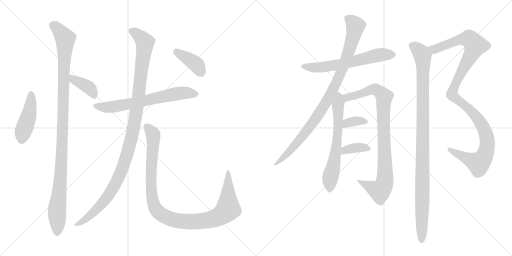
t = 0.00 s
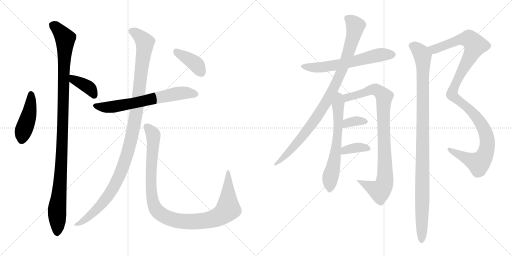
t = 2.58 s
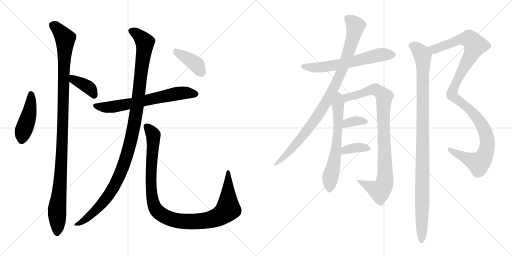
t = 5.15 s
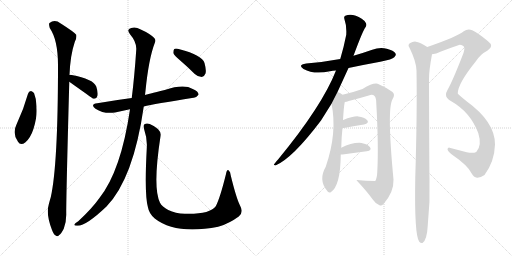
t = 7.73 s
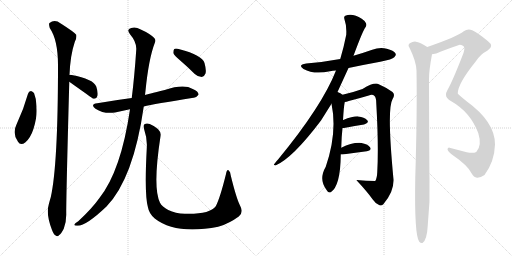
t = 10.30 s
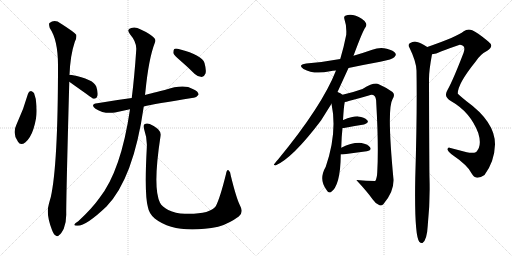
t = 12.88 s

The animated SVG that drew these frames (rendered in a browser with its animation timeline set to each time). Animation: 15 CSS @keyframes rules; one cycle of 12.88 s.

<svg version="1.1" viewBox="0 0 2048 1024" xmlns="http://www.w3.org/2000/svg">
  <g stroke="lightgray" stroke-dasharray="1,1" stroke-width="1" transform="scale(4, 4)">
    <line x1="0" y1="0" x2="256" y2="256"></line>
    <line x1="256" y1="0" x2="0" y2="256"></line>
    <line x1="128" y1="0" x2="128" y2="256"></line>
    <line x1="0" y1="128" x2="256" y2="128"></line>
    <line x1="256" y1="0" x2="512" y2="256"></line>
    <line x1="512" y1="0" x2="256" y2="256"></line>
    <line x1="384" y1="0" x2="384" y2="256"></line>
    <line x1="256" y1="128" x2="512" y2="128"></line>
  </g>
<g transform="scale(1, -1) translate(0, -850)">
   <style type="text/css">
    @keyframes keyframes0 {
      from {
       stroke: black;
       stroke-dashoffset: 444;
       stroke-width: 128;
       }
       59% {
       animation-timing-function: step-end;
       stroke: black;
       stroke-dashoffset: 0;
       stroke-width: 128;
       }
       to {
       stroke: black;
       stroke-width: 1024;
       }
       }
       #make-me-a-hanzi-animation-0 {
         animation: keyframes0 0.611328s both;
         animation-delay: 0.000000s;
         animation-timing-function: linear;
       }
    @keyframes keyframes1 {
      from {
       stroke: black;
       stroke-dashoffset: 1105;
       stroke-width: 128;
       }
       78% {
       animation-timing-function: step-end;
       stroke: black;
       stroke-dashoffset: 0;
       stroke-width: 128;
       }
       to {
       stroke: black;
       stroke-width: 1024;
       }
       }
       #make-me-a-hanzi-animation-1 {
         animation: keyframes1 1.149251s both;
         animation-delay: 0.611328s;
         animation-timing-function: linear;
       }
    @keyframes keyframes2 {
      from {
       stroke: black;
       stroke-dashoffset: 386;
       stroke-width: 128;
       }
       56% {
       animation-timing-function: step-end;
       stroke: black;
       stroke-dashoffset: 0;
       stroke-width: 128;
       }
       to {
       stroke: black;
       stroke-width: 1024;
       }
       }
       #make-me-a-hanzi-animation-2 {
         animation: keyframes2 0.564128s both;
         animation-delay: 1.760579s;
         animation-timing-function: linear;
       }
    @keyframes keyframes3 {
      from {
       stroke: black;
       stroke-dashoffset: 661;
       stroke-width: 128;
       }
       68% {
       animation-timing-function: step-end;
       stroke: black;
       stroke-dashoffset: 0;
       stroke-width: 128;
       }
       to {
       stroke: black;
       stroke-width: 1024;
       }
       }
       #make-me-a-hanzi-animation-3 {
         animation: keyframes3 0.787923s both;
         animation-delay: 2.324707s;
         animation-timing-function: linear;
       }
    @keyframes keyframes4 {
      from {
       stroke: black;
       stroke-dashoffset: 1138;
       stroke-width: 128;
       }
       79% {
       animation-timing-function: step-end;
       stroke: black;
       stroke-dashoffset: 0;
       stroke-width: 128;
       }
       to {
       stroke: black;
       stroke-width: 1024;
       }
       }
       #make-me-a-hanzi-animation-4 {
         animation: keyframes4 1.176107s both;
         animation-delay: 3.112630s;
         animation-timing-function: linear;
       }
    @keyframes keyframes5 {
      from {
       stroke: black;
       stroke-dashoffset: 1064;
       stroke-width: 128;
       }
       78% {
       animation-timing-function: step-end;
       stroke: black;
       stroke-dashoffset: 0;
       stroke-width: 128;
       }
       to {
       stroke: black;
       stroke-width: 1024;
       }
       }
       #make-me-a-hanzi-animation-5 {
         animation: keyframes5 1.115885s both;
         animation-delay: 4.288737s;
         animation-timing-function: linear;
       }
    @keyframes keyframes6 {
      from {
       stroke: black;
       stroke-dashoffset: 393;
       stroke-width: 128;
       }
       56% {
       animation-timing-function: step-end;
       stroke: black;
       stroke-dashoffset: 0;
       stroke-width: 128;
       }
       to {
       stroke: black;
       stroke-width: 1024;
       }
       }
       #make-me-a-hanzi-animation-6 {
         animation: keyframes6 0.569824s both;
         animation-delay: 5.404622s;
         animation-timing-function: linear;
       }
    @keyframes keyframes7 {
      from {
       stroke: black;
       stroke-dashoffset: 615;
       stroke-width: 128;
       }
       67% {
       animation-timing-function: step-end;
       stroke: black;
       stroke-dashoffset: 0;
       stroke-width: 128;
       }
       to {
       stroke: black;
       stroke-width: 1024;
       }
       }
       #make-me-a-hanzi-animation-7 {
         animation: keyframes7 0.750488s both;
         animation-delay: 5.974446s;
         animation-timing-function: linear;
       }
    @keyframes keyframes8 {
      from {
       stroke: black;
       stroke-dashoffset: 949;
       stroke-width: 128;
       }
       76% {
       animation-timing-function: step-end;
       stroke: black;
       stroke-dashoffset: 0;
       stroke-width: 128;
       }
       to {
       stroke: black;
       stroke-width: 1024;
       }
       }
       #make-me-a-hanzi-animation-8 {
         animation: keyframes8 1.022298s both;
         animation-delay: 6.724934s;
         animation-timing-function: linear;
       }
    @keyframes keyframes9 {
      from {
       stroke: black;
       stroke-dashoffset: 641;
       stroke-width: 128;
       }
       68% {
       animation-timing-function: step-end;
       stroke: black;
       stroke-dashoffset: 0;
       stroke-width: 128;
       }
       to {
       stroke: black;
       stroke-width: 1024;
       }
       }
       #make-me-a-hanzi-animation-9 {
         animation: keyframes9 0.771647s both;
         animation-delay: 7.747232s;
         animation-timing-function: linear;
       }
    @keyframes keyframes10 {
      from {
       stroke: black;
       stroke-dashoffset: 910;
       stroke-width: 128;
       }
       75% {
       animation-timing-function: step-end;
       stroke: black;
       stroke-dashoffset: 0;
       stroke-width: 128;
       }
       to {
       stroke: black;
       stroke-width: 1024;
       }
       }
       #make-me-a-hanzi-animation-10 {
         animation: keyframes10 0.990560s both;
         animation-delay: 8.518879s;
         animation-timing-function: linear;
       }
    @keyframes keyframes11 {
      from {
       stroke: black;
       stroke-dashoffset: 349;
       stroke-width: 128;
       }
       53% {
       animation-timing-function: step-end;
       stroke: black;
       stroke-dashoffset: 0;
       stroke-width: 128;
       }
       to {
       stroke: black;
       stroke-width: 1024;
       }
       }
       #make-me-a-hanzi-animation-11 {
         animation: keyframes11 0.534017s both;
         animation-delay: 9.509439s;
         animation-timing-function: linear;
       }
    @keyframes keyframes12 {
      from {
       stroke: black;
       stroke-dashoffset: 365;
       stroke-width: 128;
       }
       54% {
       animation-timing-function: step-end;
       stroke: black;
       stroke-dashoffset: 0;
       stroke-width: 128;
       }
       to {
       stroke: black;
       stroke-width: 1024;
       }
       }
       #make-me-a-hanzi-animation-12 {
         animation: keyframes12 0.547038s both;
         animation-delay: 10.043456s;
         animation-timing-function: linear;
       }
    @keyframes keyframes13 {
      from {
       stroke: black;
       stroke-dashoffset: 1140;
       stroke-width: 128;
       }
       79% {
       animation-timing-function: step-end;
       stroke: black;
       stroke-dashoffset: 0;
       stroke-width: 128;
       }
       to {
       stroke: black;
       stroke-width: 1024;
       }
       }
       #make-me-a-hanzi-animation-13 {
         animation: keyframes13 1.177734s both;
         animation-delay: 10.590494s;
         animation-timing-function: linear;
       }
    @keyframes keyframes14 {
      from {
       stroke: black;
       stroke-dashoffset: 1056;
       stroke-width: 128;
       }
       77% {
       animation-timing-function: step-end;
       stroke: black;
       stroke-dashoffset: 0;
       stroke-width: 128;
       }
       to {
       stroke: black;
       stroke-width: 1024;
       }
       }
       #make-me-a-hanzi-animation-14 {
         animation: keyframes14 1.109375s both;
         animation-delay: 11.768228s;
         animation-timing-function: linear;
       }
</style>
<path d="M 112.0 475.5 Q 94.0 411.5 66.0 352.5 Q 48.0 316.5 72.0 283.5 Q 82.0 265.5 102.0 281.5 Q 123.0 300.5 134.0 335.5 Q 149.0 381.5 146.0 418.5 Q 147.0 452.5 136.0 478.5 Q 130.0 485.5 124.0 486.5 Q 115.0 485.5 112.0 475.5 Z" fill="lightgray"></path> 
<path d="M 278.0 550.5 Q 281.0 629.5 299.0 682.5 Q 308.0 698.5 305.0 711.5 Q 298.0 721.5 243.0 756.5 Q 219.0 774.5 198.0 758.5 Q 194.0 754.5 199.0 738.5 Q 232.0 690.5 232.0 589.5 Q 232.0 190.5 203.0 61.5 Q 199.0 48.5 195.0 32.5 Q 183.0 -6.5 208.0 -69.5 Q 215.0 -88.5 223.0 -91.5 Q 229.0 -98.5 237.0 -89.5 Q 244.0 -85.5 255.0 -64.5 Q 265.0 -39.5 265.0 -8.5 Q 264.0 43.5 277.0 518.5 L 277.0 523.5 L 278.0 550.5 Z" fill="lightgray"></path> 
<path d="M 277.0 523.5 Q 370.0 457.5 373.0 455.5 L 378.0 455.5 Q 387.0 456.5 390.0 467.5 Q 393.0 480.5 385.0 504.5 Q 373.0 534.5 287.0 550.5 Q 281.0 551.5 278.0 550.5 C 248.0 547.5 253.0 540.5 277.0 523.5 Z" fill="lightgray"></path> 
<path d="M 575.0 424.5 Q 615.0 434.5 774.0 459.5 Q 784.0 458.5 794.0 471.5 Q 795.0 484.5 771.0 494.5 Q 735.0 515.5 659.0 490.5 Q 587.0 472.5 580.0 470.5 L 527.0 458.5 Q 458.0 449.5 389.0 437.5 Q 359.0 433.5 382.0 415.5 Q 416.0 393.5 460.0 400.5 L 520.0 413.5 L 575.0 424.5 Z" fill="lightgray"></path> 
<path d="M 520.0 413.5 Q 484.0 166.5 397.0 57.5 Q 369.0 17.5 313.0 -34.5 Q 300.0 -41.5 298.0 -46.5 Q 294.0 -53.5 311.0 -52.5 Q 345.0 -52.5 426.0 24.5 Q 534.0 136.5 575.0 424.5 L 580.0 470.5 Q 581.0 479.5 582.0 487.5 Q 595.0 616.5 619.0 678.5 Q 625.0 690.5 617.0 698.5 Q 599.0 716.5 563.0 732.5 Q 542.0 744.5 525.0 738.5 Q 504.0 732.5 520.0 713.5 Q 547.0 682.5 545.0 651.5 Q 538.0 546.5 527.0 458.5 L 520.0 413.5 Z" fill="lightgray"></path> 
<path d="M 960.0 28.5 Q 945.0 58.5 923.0 148.5 Q 922.0 164.5 914.0 169.5 Q 907.0 172.5 904.0 154.5 Q 880.0 57.5 863.0 25.5 Q 839.0 -7.5 739.0 -4.5 Q 702.0 -3.5 673.0 10.5 Q 648.0 23.5 640.0 39.5 Q 610.0 97.5 642.0 305.5 Q 648.0 333.5 599.0 354.5 Q 586.0 358.5 578.0 353.5 Q 571.0 349.5 577.0 331.5 Q 590.0 294.5 587.0 256.5 Q 577.0 70.5 592.0 20.5 Q 596.0 -3.5 619.0 -23.5 Q 703.0 -89.5 873.0 -56.5 Q 874.0 -55.5 879.0 -54.5 Q 918.0 -42.5 955.0 -15.5 Q 976.0 0.5 960.0 28.5 Z" fill="lightgray"></path> 
<path d="M 722.0 607.5 Q 750.0 583.5 779.0 554.5 Q 792.0 542.5 807.0 542.5 Q 817.0 543.5 822.0 556.5 Q 826.0 569.5 818.0 598.5 Q 809.0 629.5 718.0 653.5 Q 703.0 657.5 697.0 654.5 Q 693.0 650.5 693.0 638.5 Q 697.0 628.5 722.0 607.5 Z" fill="lightgray"></path> 
<path d="M 1394.0 578.5 Q 1455.0 591.5 1521.0 603.5 Q 1570.0 613.5 1577.0 621.5 Q 1586.0 628.5 1582.0 636.5 Q 1575.0 648.5 1547.0 655.5 Q 1519.0 662.5 1489.0 651.5 Q 1452.0 638.5 1414.0 627.5 L 1361.0 614.5 Q 1297.0 602.5 1225.0 596.5 Q 1189.0 590.5 1214.0 574.5 Q 1256.0 550.5 1320.0 565.5 Q 1330.0 568.5 1344.0 568.5 L 1394.0 578.5 Z" fill="lightgray"></path> 
<path d="M 1350.0 482.5 L 1394.0 578.5 L 1414.0 627.5 Q 1453.0 732.5 1462.0 741.5 Q 1468.0 748.5 1464.0 757.5 Q 1461.0 766.5 1447.0 775.5 Q 1410.0 799.5 1381.0 787.5 Q 1374.0 783.5 1378.0 772.5 Q 1387.0 748.5 1385.0 711.5 Q 1375.0 660.5 1361.0 614.5 L 1344.0 568.5 Q 1289.0 427.5 1113.0 213.5 Q 1106.0 206.5 1098.0 195.5 Q 1091.0 189.5 1102.0 188.5 Q 1171.0 218.5 1284.0 368.5 L 1326.0 435.5 L 1350.0 482.5 Z" fill="lightgray"></path> 
<path d="M 1365.0 259.5 Q 1366.0 304.5 1370.0 338.5 L 1372.0 369.5 Q 1375.0 423.5 1379.0 442.5 C 1382.0 462.5 1382.0 462.5 1370.0 471.5 Q 1363.0 478.5 1350.0 482.5 C 1322.0 494.5 1320.0 464.5 1326.0 435.5 Q 1350.0 320.5 1303.0 183.5 Q 1273.0 131.5 1307.0 89.5 Q 1314.0 76.5 1323.0 81.5 Q 1362.0 106.5 1363.0 232.5 L 1365.0 259.5 Z" fill="lightgray"></path> 
<path d="M 1379.0 442.5 Q 1386.0 443.5 1395.0 446.5 Q 1435.0 456.5 1475.0 468.5 Q 1490.0 474.5 1498.0 466.5 Q 1505.0 459.5 1505.0 438.5 Q 1515.0 266.5 1509.0 161.5 Q 1508.0 137.5 1501.0 126.5 Q 1465.0 127.5 1427.0 130.5 Q 1426.0 130.5 1427.0 128.5 Q 1469.0 83.5 1491.0 52.5 Q 1503.0 34.5 1518.0 29.5 Q 1525.0 25.5 1534.0 34.5 Q 1576.0 82.5 1574.0 132.5 Q 1547.0 414.5 1570.0 453.5 Q 1582.0 472.5 1570.0 482.5 Q 1549.0 498.5 1515.0 513.5 Q 1497.0 522.5 1450.0 494.5 Q 1417.0 482.5 1370.0 471.5 C 1341.0 464.5 1350.0 435.5 1379.0 442.5 Z" fill="lightgray"></path> 
<path d="M 1370.0 338.5 L 1376.0 338.5 Q 1422.0 347.5 1456.0 352.5 Q 1478.0 358.5 1469.0 369.5 Q 1457.0 382.5 1433.0 384.5 Q 1411.0 385.5 1373.0 370.5 Q 1372.0 370.5 1372.0 369.5 C 1346.0 354.5 1340.0 338.5 1370.0 338.5 Z" fill="lightgray"></path> 
<path d="M 1363.0 232.5 L 1370.0 232.5 Q 1425.0 239.5 1467.0 245.5 Q 1489.0 249.5 1480.0 261.5 Q 1470.0 274.5 1446.0 278.5 Q 1409.0 281.5 1365.0 259.5 C 1338.0 246.5 1333.0 232.5 1363.0 232.5 Z" fill="lightgray"></path> 
<path d="M 1728.0 633.5 Q 1744.0 634.5 1764.0 644.5 Q 1803.0 659.5 1836.0 670.5 Q 1840.0 673.5 1852.0 667.5 Q 1862.0 660.5 1854.0 638.5 Q 1812.0 529.5 1790.0 490.5 Q 1783.0 478.5 1784.0 471.5 Q 1783.0 458.5 1805.0 445.5 Q 1881.0 402.5 1913.0 318.5 Q 1929.0 267.5 1905.0 242.5 Q 1892.0 235.5 1867.0 241.5 L 1798.0 259.5 Q 1791.0 260.5 1790.0 253.5 Q 1791.0 246.5 1806.0 233.5 Q 1872.0 188.5 1886.0 157.5 Q 1895.0 141.5 1908.0 139.5 Q 1921.0 138.5 1938.0 150.5 Q 1978.0 204.5 1980.0 272.5 Q 1981.0 362.5 1865.0 446.5 Q 1832.0 473.5 1831.0 476.5 Q 1831.0 515.5 1902.0 603.5 Q 1921.0 633.5 1949.0 647.5 Q 1979.0 665.5 1952.0 685.5 Q 1913.0 718.5 1889.0 729.5 Q 1870.0 735.5 1855.0 725.5 Q 1828.0 703.5 1709.0 662.5 C 1681.0 652.5 1699.0 625.5 1728.0 633.5 Z" fill="lightgray"></path> 
<path d="M 1709.0 662.5 Q 1681.0 680.5 1668.0 682.5 Q 1655.0 686.5 1639.0 677.5 Q 1630.0 670.5 1638.0 659.5 Q 1665.0 604.5 1666.0 568.5 Q 1669.0 400.5 1661.0 137.5 Q 1657.0 -90.5 1677.0 -116.5 Q 1683.0 -123.5 1690.0 -121.5 Q 1708.0 -109.5 1711.0 -51.5 Q 1721.0 42.5 1718.0 137.5 Q 1717.0 173.5 1716.0 535.5 Q 1716.0 568.5 1728.0 633.5 C 1731.0 649.5 1731.0 649.5 1709.0 662.5 Z" fill="lightgray"></path> 
      <clipPath id="make-me-a-hanzi-clip-0">
      <path d="M 112.0 475.5 Q 94.0 411.5 66.0 352.5 Q 48.0 316.5 72.0 283.5 Q 82.0 265.5 102.0 281.5 Q 123.0 300.5 134.0 335.5 Q 149.0 381.5 146.0 418.5 Q 147.0 452.5 136.0 478.5 Q 130.0 485.5 124.0 486.5 Q 115.0 485.5 112.0 475.5 Z" fill="lightgray"></path>
      </clipPath>
      <path clip-path="url(#make-me-a-hanzi-clip-0)" d="M 125.0 474.5 L 118.0 400.5 L 91.0 320.5 L 88.0 291.5 " fill="none" id="make-me-a-hanzi-animation-0" stroke-dasharray="316 632" stroke-linecap="round"></path>

      <clipPath id="make-me-a-hanzi-clip-1">
      <path d="M 278.0 550.5 Q 281.0 629.5 299.0 682.5 Q 308.0 698.5 305.0 711.5 Q 298.0 721.5 243.0 756.5 Q 219.0 774.5 198.0 758.5 Q 194.0 754.5 199.0 738.5 Q 232.0 690.5 232.0 589.5 Q 232.0 190.5 203.0 61.5 Q 199.0 48.5 195.0 32.5 Q 183.0 -6.5 208.0 -69.5 Q 215.0 -88.5 223.0 -91.5 Q 229.0 -98.5 237.0 -89.5 Q 244.0 -85.5 255.0 -64.5 Q 265.0 -39.5 265.0 -8.5 Q 264.0 43.5 277.0 518.5 L 277.0 523.5 L 278.0 550.5 Z" fill="lightgray"></path>
      </clipPath>
      <path clip-path="url(#make-me-a-hanzi-clip-1)" d="M 210.0 751.5 L 238.0 727.5 L 261.0 687.5 L 249.0 259.5 L 228.0 13.5 L 228.0 -77.5 " fill="none" id="make-me-a-hanzi-animation-1" stroke-dasharray="977 1954" stroke-linecap="round"></path>

      <clipPath id="make-me-a-hanzi-clip-2">
      <path d="M 277.0 523.5 Q 370.0 457.5 373.0 455.5 L 378.0 455.5 Q 387.0 456.5 390.0 467.5 Q 393.0 480.5 385.0 504.5 Q 373.0 534.5 287.0 550.5 Q 281.0 551.5 278.0 550.5 C 248.0 547.5 253.0 540.5 277.0 523.5 Z" fill="lightgray"></path>
      </clipPath>
      <path clip-path="url(#make-me-a-hanzi-clip-2)" d="M 283.0 543.5 L 297.0 528.5 L 331.0 515.5 L 361.0 495.5 L 376.0 461.5 " fill="none" id="make-me-a-hanzi-animation-2" stroke-dasharray="258 516" stroke-linecap="round"></path>

      <clipPath id="make-me-a-hanzi-clip-3">
      <path d="M 575.0 424.5 Q 615.0 434.5 774.0 459.5 Q 784.0 458.5 794.0 471.5 Q 795.0 484.5 771.0 494.5 Q 735.0 515.5 659.0 490.5 Q 587.0 472.5 580.0 470.5 L 527.0 458.5 Q 458.0 449.5 389.0 437.5 Q 359.0 433.5 382.0 415.5 Q 416.0 393.5 460.0 400.5 L 520.0 413.5 L 575.0 424.5 Z" fill="lightgray"></path>
      </clipPath>
      <path clip-path="url(#make-me-a-hanzi-clip-3)" d="M 384.0 427.5 L 436.0 421.5 L 720.0 477.5 L 783.0 473.5 " fill="none" id="make-me-a-hanzi-animation-3" stroke-dasharray="533 1066" stroke-linecap="round"></path>

      <clipPath id="make-me-a-hanzi-clip-4">
      <path d="M 520.0 413.5 Q 484.0 166.5 397.0 57.5 Q 369.0 17.5 313.0 -34.5 Q 300.0 -41.5 298.0 -46.5 Q 294.0 -53.5 311.0 -52.5 Q 345.0 -52.5 426.0 24.5 Q 534.0 136.5 575.0 424.5 L 580.0 470.5 Q 581.0 479.5 582.0 487.5 Q 595.0 616.5 619.0 678.5 Q 625.0 690.5 617.0 698.5 Q 599.0 716.5 563.0 732.5 Q 542.0 744.5 525.0 738.5 Q 504.0 732.5 520.0 713.5 Q 547.0 682.5 545.0 651.5 Q 538.0 546.5 527.0 458.5 L 520.0 413.5 Z" fill="lightgray"></path>
      </clipPath>
      <path clip-path="url(#make-me-a-hanzi-clip-4)" d="M 526.0 725.5 L 547.0 715.5 L 580.0 681.5 L 548.0 416.5 L 513.0 249.5 L 484.0 161.5 L 434.0 69.5 L 375.0 0.5 L 321.0 -41.5 L 305.0 -47.5 " fill="none" id="make-me-a-hanzi-animation-4" stroke-dasharray="1010 2020" stroke-linecap="round"></path>

      <clipPath id="make-me-a-hanzi-clip-5">
      <path d="M 960.0 28.5 Q 945.0 58.5 923.0 148.5 Q 922.0 164.5 914.0 169.5 Q 907.0 172.5 904.0 154.5 Q 880.0 57.5 863.0 25.5 Q 839.0 -7.5 739.0 -4.5 Q 702.0 -3.5 673.0 10.5 Q 648.0 23.5 640.0 39.5 Q 610.0 97.5 642.0 305.5 Q 648.0 333.5 599.0 354.5 Q 586.0 358.5 578.0 353.5 Q 571.0 349.5 577.0 331.5 Q 590.0 294.5 587.0 256.5 Q 577.0 70.5 592.0 20.5 Q 596.0 -3.5 619.0 -23.5 Q 703.0 -89.5 873.0 -56.5 Q 874.0 -55.5 879.0 -54.5 Q 918.0 -42.5 955.0 -15.5 Q 976.0 0.5 960.0 28.5 Z" fill="lightgray"></path>
      </clipPath>
      <path clip-path="url(#make-me-a-hanzi-clip-5)" d="M 586.0 345.5 L 613.0 311.5 L 604.0 176.5 L 605.0 90.5 L 612.0 43.5 L 627.0 8.5 L 659.0 -15.5 L 715.0 -32.5 L 788.0 -35.5 L 857.0 -23.5 L 893.0 -4.5 L 912.0 14.5 L 913.0 162.5 " fill="none" id="make-me-a-hanzi-animation-5" stroke-dasharray="936 1872" stroke-linecap="round"></path>

      <clipPath id="make-me-a-hanzi-clip-6">
      <path d="M 722.0 607.5 Q 750.0 583.5 779.0 554.5 Q 792.0 542.5 807.0 542.5 Q 817.0 543.5 822.0 556.5 Q 826.0 569.5 818.0 598.5 Q 809.0 629.5 718.0 653.5 Q 703.0 657.5 697.0 654.5 Q 693.0 650.5 693.0 638.5 Q 697.0 628.5 722.0 607.5 Z" fill="lightgray"></path>
      </clipPath>
      <path clip-path="url(#make-me-a-hanzi-clip-6)" d="M 702.0 648.5 L 784.0 593.5 L 804.0 560.5 " fill="none" id="make-me-a-hanzi-animation-6" stroke-dasharray="265 530" stroke-linecap="round"></path>

      <clipPath id="make-me-a-hanzi-clip-7">
      <path d="M 1394.0 578.5 Q 1455.0 591.5 1521.0 603.5 Q 1570.0 613.5 1577.0 621.5 Q 1586.0 628.5 1582.0 636.5 Q 1575.0 648.5 1547.0 655.5 Q 1519.0 662.5 1489.0 651.5 Q 1452.0 638.5 1414.0 627.5 L 1361.0 614.5 Q 1297.0 602.5 1225.0 596.5 Q 1189.0 590.5 1214.0 574.5 Q 1256.0 550.5 1320.0 565.5 Q 1330.0 568.5 1344.0 568.5 L 1394.0 578.5 Z" fill="lightgray"></path>
      </clipPath>
      <path clip-path="url(#make-me-a-hanzi-clip-7)" d="M 1217.0 586.5 L 1263.0 579.5 L 1307.0 583.5 L 1504.0 628.5 L 1570.0 632.5 " fill="none" id="make-me-a-hanzi-animation-7" stroke-dasharray="487 974" stroke-linecap="round"></path>

      <clipPath id="make-me-a-hanzi-clip-8">
      <path d="M 1350.0 482.5 L 1394.0 578.5 L 1414.0 627.5 Q 1453.0 732.5 1462.0 741.5 Q 1468.0 748.5 1464.0 757.5 Q 1461.0 766.5 1447.0 775.5 Q 1410.0 799.5 1381.0 787.5 Q 1374.0 783.5 1378.0 772.5 Q 1387.0 748.5 1385.0 711.5 Q 1375.0 660.5 1361.0 614.5 L 1344.0 568.5 Q 1289.0 427.5 1113.0 213.5 Q 1106.0 206.5 1098.0 195.5 Q 1091.0 189.5 1102.0 188.5 Q 1171.0 218.5 1284.0 368.5 L 1326.0 435.5 L 1350.0 482.5 Z" fill="lightgray"></path>
      </clipPath>
      <path clip-path="url(#make-me-a-hanzi-clip-8)" d="M 1390.0 777.5 L 1422.0 747.5 L 1415.0 711.5 L 1382.0 605.5 L 1335.0 497.5 L 1304.0 439.5 L 1223.0 320.5 L 1166.0 253.5 L 1104.0 194.5 " fill="none" id="make-me-a-hanzi-animation-8" stroke-dasharray="821 1642" stroke-linecap="round"></path>

      <clipPath id="make-me-a-hanzi-clip-9">
      <path d="M 1365.0 259.5 Q 1366.0 304.5 1370.0 338.5 L 1372.0 369.5 Q 1375.0 423.5 1379.0 442.5 C 1382.0 462.5 1382.0 462.5 1370.0 471.5 Q 1363.0 478.5 1350.0 482.5 C 1322.0 494.5 1320.0 464.5 1326.0 435.5 Q 1350.0 320.5 1303.0 183.5 Q 1273.0 131.5 1307.0 89.5 Q 1314.0 76.5 1323.0 81.5 Q 1362.0 106.5 1363.0 232.5 L 1365.0 259.5 Z" fill="lightgray"></path>
      </clipPath>
      <path clip-path="url(#make-me-a-hanzi-clip-9)" d="M 1353.0 473.5 L 1357.0 463.5 L 1351.0 318.5 L 1318.0 91.5 " fill="none" id="make-me-a-hanzi-animation-9" stroke-dasharray="513 1026" stroke-linecap="round"></path>

      <clipPath id="make-me-a-hanzi-clip-10">
      <path d="M 1379.0 442.5 Q 1386.0 443.5 1395.0 446.5 Q 1435.0 456.5 1475.0 468.5 Q 1490.0 474.5 1498.0 466.5 Q 1505.0 459.5 1505.0 438.5 Q 1515.0 266.5 1509.0 161.5 Q 1508.0 137.5 1501.0 126.5 Q 1465.0 127.5 1427.0 130.5 Q 1426.0 130.5 1427.0 128.5 Q 1469.0 83.5 1491.0 52.5 Q 1503.0 34.5 1518.0 29.5 Q 1525.0 25.5 1534.0 34.5 Q 1576.0 82.5 1574.0 132.5 Q 1547.0 414.5 1570.0 453.5 Q 1582.0 472.5 1570.0 482.5 Q 1549.0 498.5 1515.0 513.5 Q 1497.0 522.5 1450.0 494.5 Q 1417.0 482.5 1370.0 471.5 C 1341.0 464.5 1350.0 435.5 1379.0 442.5 Z" fill="lightgray"></path>
      </clipPath>
      <path clip-path="url(#make-me-a-hanzi-clip-10)" d="M 1381.0 451.5 L 1389.0 460.5 L 1495.0 492.5 L 1513.0 487.5 L 1537.0 463.5 L 1533.0 375.5 L 1541.0 142.5 L 1534.0 107.5 L 1519.0 87.5 L 1510.0 89.5 L 1435.0 124.5 L 1435.0 129.5 " fill="none" id="make-me-a-hanzi-animation-10" stroke-dasharray="782 1564" stroke-linecap="round"></path>

      <clipPath id="make-me-a-hanzi-clip-11">
      <path d="M 1370.0 338.5 L 1376.0 338.5 Q 1422.0 347.5 1456.0 352.5 Q 1478.0 358.5 1469.0 369.5 Q 1457.0 382.5 1433.0 384.5 Q 1411.0 385.5 1373.0 370.5 Q 1372.0 370.5 1372.0 369.5 C 1346.0 354.5 1340.0 338.5 1370.0 338.5 Z" fill="lightgray"></path>
      </clipPath>
      <path clip-path="url(#make-me-a-hanzi-clip-11)" d="M 1373.0 346.5 L 1382.0 348.5 L 1388.0 359.5 L 1417.0 365.5 L 1459.0 363.5 " fill="none" id="make-me-a-hanzi-animation-11" stroke-dasharray="221 442" stroke-linecap="round"></path>

      <clipPath id="make-me-a-hanzi-clip-12">
      <path d="M 1363.0 232.5 L 1370.0 232.5 Q 1425.0 239.5 1467.0 245.5 Q 1489.0 249.5 1480.0 261.5 Q 1470.0 274.5 1446.0 278.5 Q 1409.0 281.5 1365.0 259.5 C 1338.0 246.5 1333.0 232.5 1363.0 232.5 Z" fill="lightgray"></path>
      </clipPath>
      <path clip-path="url(#make-me-a-hanzi-clip-12)" d="M 1367.0 239.5 L 1380.0 249.5 L 1417.0 258.5 L 1471.0 255.5 " fill="none" id="make-me-a-hanzi-animation-12" stroke-dasharray="237 474" stroke-linecap="round"></path>

      <clipPath id="make-me-a-hanzi-clip-13">
      <path d="M 1728.0 633.5 Q 1744.0 634.5 1764.0 644.5 Q 1803.0 659.5 1836.0 670.5 Q 1840.0 673.5 1852.0 667.5 Q 1862.0 660.5 1854.0 638.5 Q 1812.0 529.5 1790.0 490.5 Q 1783.0 478.5 1784.0 471.5 Q 1783.0 458.5 1805.0 445.5 Q 1881.0 402.5 1913.0 318.5 Q 1929.0 267.5 1905.0 242.5 Q 1892.0 235.5 1867.0 241.5 L 1798.0 259.5 Q 1791.0 260.5 1790.0 253.5 Q 1791.0 246.5 1806.0 233.5 Q 1872.0 188.5 1886.0 157.5 Q 1895.0 141.5 1908.0 139.5 Q 1921.0 138.5 1938.0 150.5 Q 1978.0 204.5 1980.0 272.5 Q 1981.0 362.5 1865.0 446.5 Q 1832.0 473.5 1831.0 476.5 Q 1831.0 515.5 1902.0 603.5 Q 1921.0 633.5 1949.0 647.5 Q 1979.0 665.5 1952.0 685.5 Q 1913.0 718.5 1889.0 729.5 Q 1870.0 735.5 1855.0 725.5 Q 1828.0 703.5 1709.0 662.5 C 1681.0 652.5 1699.0 625.5 1728.0 633.5 Z" fill="lightgray"></path>
      </clipPath>
      <path clip-path="url(#make-me-a-hanzi-clip-13)" d="M 1721.0 663.5 L 1740.0 653.5 L 1836.0 690.5 L 1872.0 695.5 L 1901.0 669.5 L 1827.0 527.5 L 1808.0 472.5 L 1877.0 414.5 L 1919.0 364.5 L 1946.0 308.5 L 1947.0 254.5 L 1934.0 219.5 L 1913.0 198.5 L 1797.0 251.5 " fill="none" id="make-me-a-hanzi-animation-13" stroke-dasharray="1012 2024" stroke-linecap="round"></path>

      <clipPath id="make-me-a-hanzi-clip-14">
      <path d="M 1709.0 662.5 Q 1681.0 680.5 1668.0 682.5 Q 1655.0 686.5 1639.0 677.5 Q 1630.0 670.5 1638.0 659.5 Q 1665.0 604.5 1666.0 568.5 Q 1669.0 400.5 1661.0 137.5 Q 1657.0 -90.5 1677.0 -116.5 Q 1683.0 -123.5 1690.0 -121.5 Q 1708.0 -109.5 1711.0 -51.5 Q 1721.0 42.5 1718.0 137.5 Q 1717.0 173.5 1716.0 535.5 Q 1716.0 568.5 1728.0 633.5 C 1731.0 649.5 1731.0 649.5 1709.0 662.5 Z" fill="lightgray"></path>
      </clipPath>
      <path clip-path="url(#make-me-a-hanzi-clip-14)" d="M 1646.0 668.5 L 1684.0 639.5 L 1692.0 593.5 L 1686.0 -111.5 " fill="none" id="make-me-a-hanzi-animation-14" stroke-dasharray="928 1856" stroke-linecap="round"></path>

</g>
</svg>
